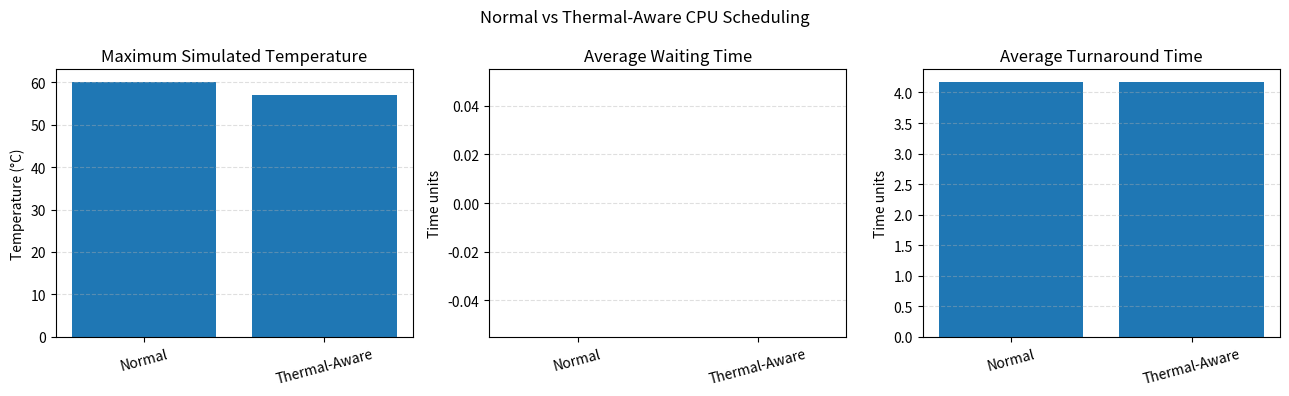

The script that saved this image:

import matplotlib.pyplot as plt

# Results from your latest C++ program
methods = ["Normal", "Thermal-Aware"]

max_temperature = [60, 57]
average_waiting = [0.00, 0.00]
average_turnaround = [4.17, 4.17]

fig, axes = plt.subplots(1, 3, figsize=(13, 4))

axes[0].bar(methods, max_temperature)
axes[0].set_title("Maximum Simulated Temperature")
axes[0].set_ylabel("Temperature (°C)")

axes[1].bar(methods, average_waiting)
axes[1].set_title("Average Waiting Time")
axes[1].set_ylabel("Time units")

axes[2].bar(methods, average_turnaround)
axes[2].set_title("Average Turnaround Time")
axes[2].set_ylabel("Time units")

for ax in axes:
    ax.tick_params(axis="x", rotation=15)
    ax.grid(axis="y", linestyle="--", alpha=0.4)

plt.suptitle("Normal vs Thermal-Aware CPU Scheduling")
plt.tight_layout()
plt.savefig("comparison.png", dpi=300)
plt.show()
